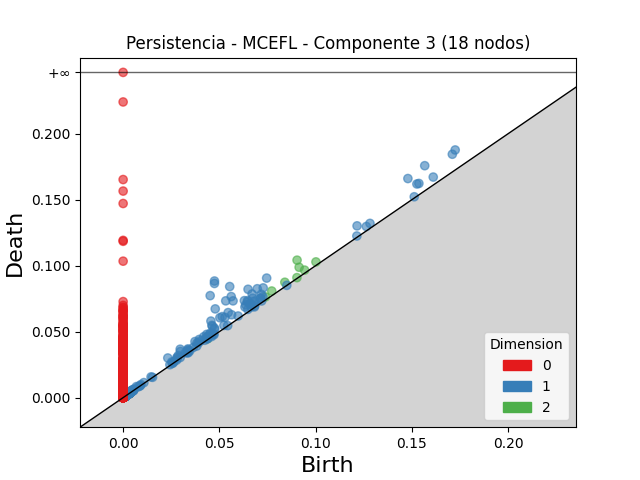

Data behind this chart, as committed beside it:
dimension, birth, death
2, 0.09032, 0.1041
2, 0.09139, 0.09875
2, 0.07717, 0.08076
2, 0.08397, 0.0874
2, 0.1001, 0.1028
2, 0.07389, 0.0763
2, 0.09423, 0.0966
2, 0.0439, 0.04466
2, 0.09025, 0.0909
2, 0.002228, 0.002532
2, 0.001888, 0.002152
2, 0.001997, 0.002216
2, 0.002692, 0.002885
2, 0.003338, 0.003517
2, 0.002272, 0.002431
2, 0.00252, 0.002662
2, 0.002568, 0.002687
2, 0.003262, 0.003377
2, 0.002339, 0.002444
2, 0.002669, 0.002773
2, 0.00235, 0.002447
2, 0.001524, 0.001618
2, 0.002172, 0.002261
2, 0.001642, 0.00173
2, 0.001921, 0.001994
2, 0.001597, 0.001655
2, 0.003475, 0.003533
2, 0.003512, 0.003566
2, 0.001984, 0.002037
2, 0.001679, 0.001729
2, 0.001883, 0.001932
2, 0.001547, 0.001595
2, 0.001746, 0.001793
2, 0.002505, 0.002543
2, 0.002043, 0.002077
2, 0.00225, 0.002284
2, 0.002646, 0.002678
2, 0.001662, 0.001694
2, 0.001705, 0.001733
2, 0.001747, 0.001775
2, 0.002616, 0.002643
2, 0.001481, 0.001508
2, 0.002381, 0.002404
2, 0.002244, 0.002265
2, 0.002334, 0.002355
2, 0.002096, 0.002117
2, 0.001664, 0.001684
2, 0.00102, 0.001039
2, 0.001733, 0.001747
2, 0.001634, 0.001647
2, 0.003004, 0.003017
2, 0.002213, 0.002225
2, 0.001286, 0.001296
2, 0.002175, 0.002185
2, 0.002992, 0.003
2, 0.001708, 0.001712
2, 0.003282, 0.003284
2, 0.001437, 0.001439
2, 0.00237, 0.002372
2, 0.001837, 0.001837
... 7,774 more rows
